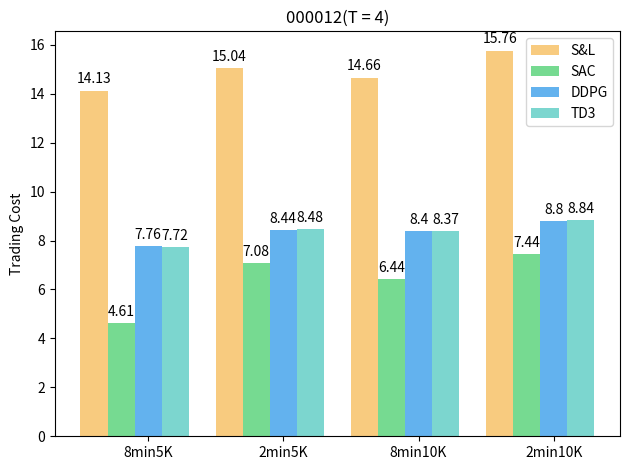

This chart was generated by the following Python code:
import matplotlib
import matplotlib.pyplot as plt
import numpy as np


def plot_bars():
    labels = ['8min5K', '2min5K', '8min10K', '2min10K']
    bar1 = [14.13, 15.04, 14.66, 15.76]
    bar2 = [4.61, 7.08, 6.44, 7.44]
    bar3 = [7.76, 8.44, 8.4, 8.8]
    bar4 = [7.72, 8.48, 8.37, 8.84]

    x = np.arange(len(labels))  # the label locations
    width = 0.2  # the width of the bars

    fig, ax = plt.subplots()
    rects1 = ax.bar(x - 2 * width, bar1, width, label='S&L', color='#f8cb7f')
    rects2 = ax.bar(x - width, bar2, width, label='SAC', color='#76da91')
    rects3 = ax.bar(x, bar3, width, label='DDPG', color='#63b2ee')
    rects4 = ax.bar(x + width, bar4, width, label='TD3', color='#7cd6cf')

    # Add some text for labels, title and custom x-axis tick labels, etc.
    ax.set_ylabel('Trading Cost')
    ax.set_title('000012(T = 4)')
    ax.set_xticks(x)
    ax.set_xticklabels(labels)
    ax.legend()

    def autolabel(rects):
        """Attach a text label above each bar in *rects*, displaying its height."""
        for rect in rects:
            height = rect.get_height()
            ax.annotate('{}'.format(height),
                        xy=(rect.get_x() + rect.get_width() / 2, height),
                        xytext=(0, 3),  # 3 points vertical offset
                        textcoords="offset points",
                        ha='center', va='bottom')

    autolabel(rects1)
    autolabel(rects2)
    autolabel(rects3)
    autolabel(rects4)

    fig.tight_layout()

    plt.show()


def plot_trends():
    with open('sac.txt', 'r') as f:
        lines = f.readlines()[1:]
        loss_q = []
        loss_pi = []
        for line in lines:
            loss_q.append(eval(line.split()[-2]))
            loss_pi.append(eval(line.split()[-3]))
        print(loss_q)
        x = np.arange(len(loss_q))
        print(x)
        plt.plot(x, loss_q)

        plt.show()

        plt.plot(x, loss_pi)

        plt.show()


if __name__ == '__main__':
    plot_bars()
